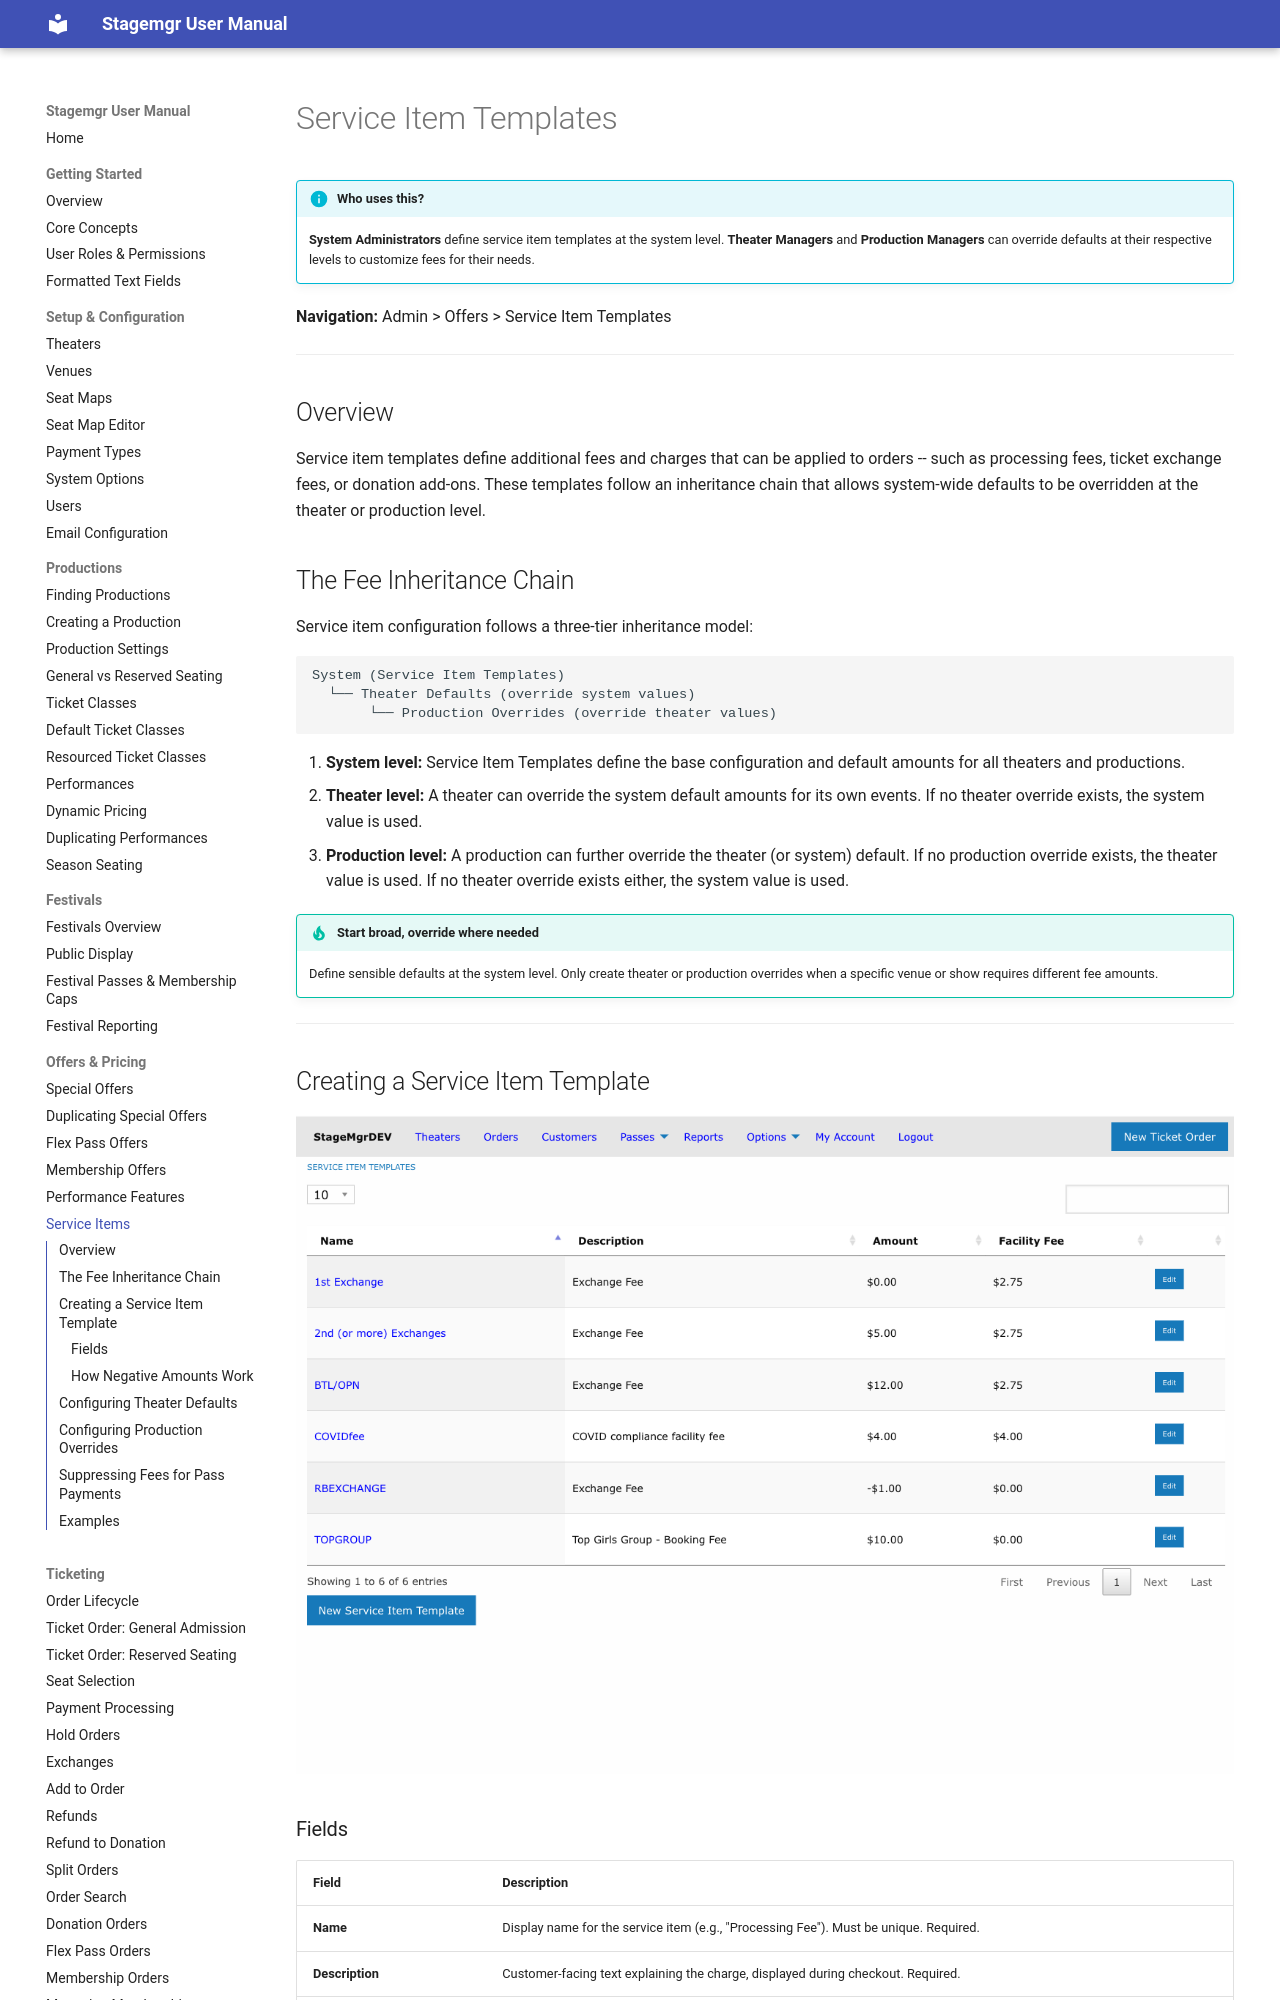

repository: jwechsler/stagemgr · page: offers/service-items/index.html · generator: mkdocs

# Service Item Templates

!!! info "Who uses this?"
    **System Administrators** define service item templates at the system level. **Theater Managers** and **Production Managers** can override defaults at their respective levels to customize fees for their needs.

**Navigation:** Admin > Offers > Service Item Templates

---

## Overview

Service item templates define additional fees and charges that can be applied to orders -- such as processing fees, ticket exchange fees, or donation add-ons. These templates follow an inheritance chain that allows system-wide defaults to be overridden at the theater or production level.

## The Fee Inheritance Chain

Service item configuration follows a three-tier inheritance model:

```
System (Service Item Templates)
  └── Theater Defaults (override system values)
       └── Production Overrides (override theater values)
```

1. **System level:** Service Item Templates define the base configuration and default amounts for all theaters and productions.
2. **Theater level:** A theater can override the system default amounts for its own events. If no theater override exists, the system value is used.
3. **Production level:** A production can further override the theater (or system) default. If no production override exists, the theater value is used. If no theater override exists either, the system value is used.

!!! tip "Start broad, override where needed"
    Define sensible defaults at the system level. Only create theater or production overrides when a specific venue or show requires different fee amounts.

---

## Creating a Service Item Template

![Service item templates list showing names, descriptions, amounts, and facility fees](../assets/images/screenshots/offers-service-item-form.png)
